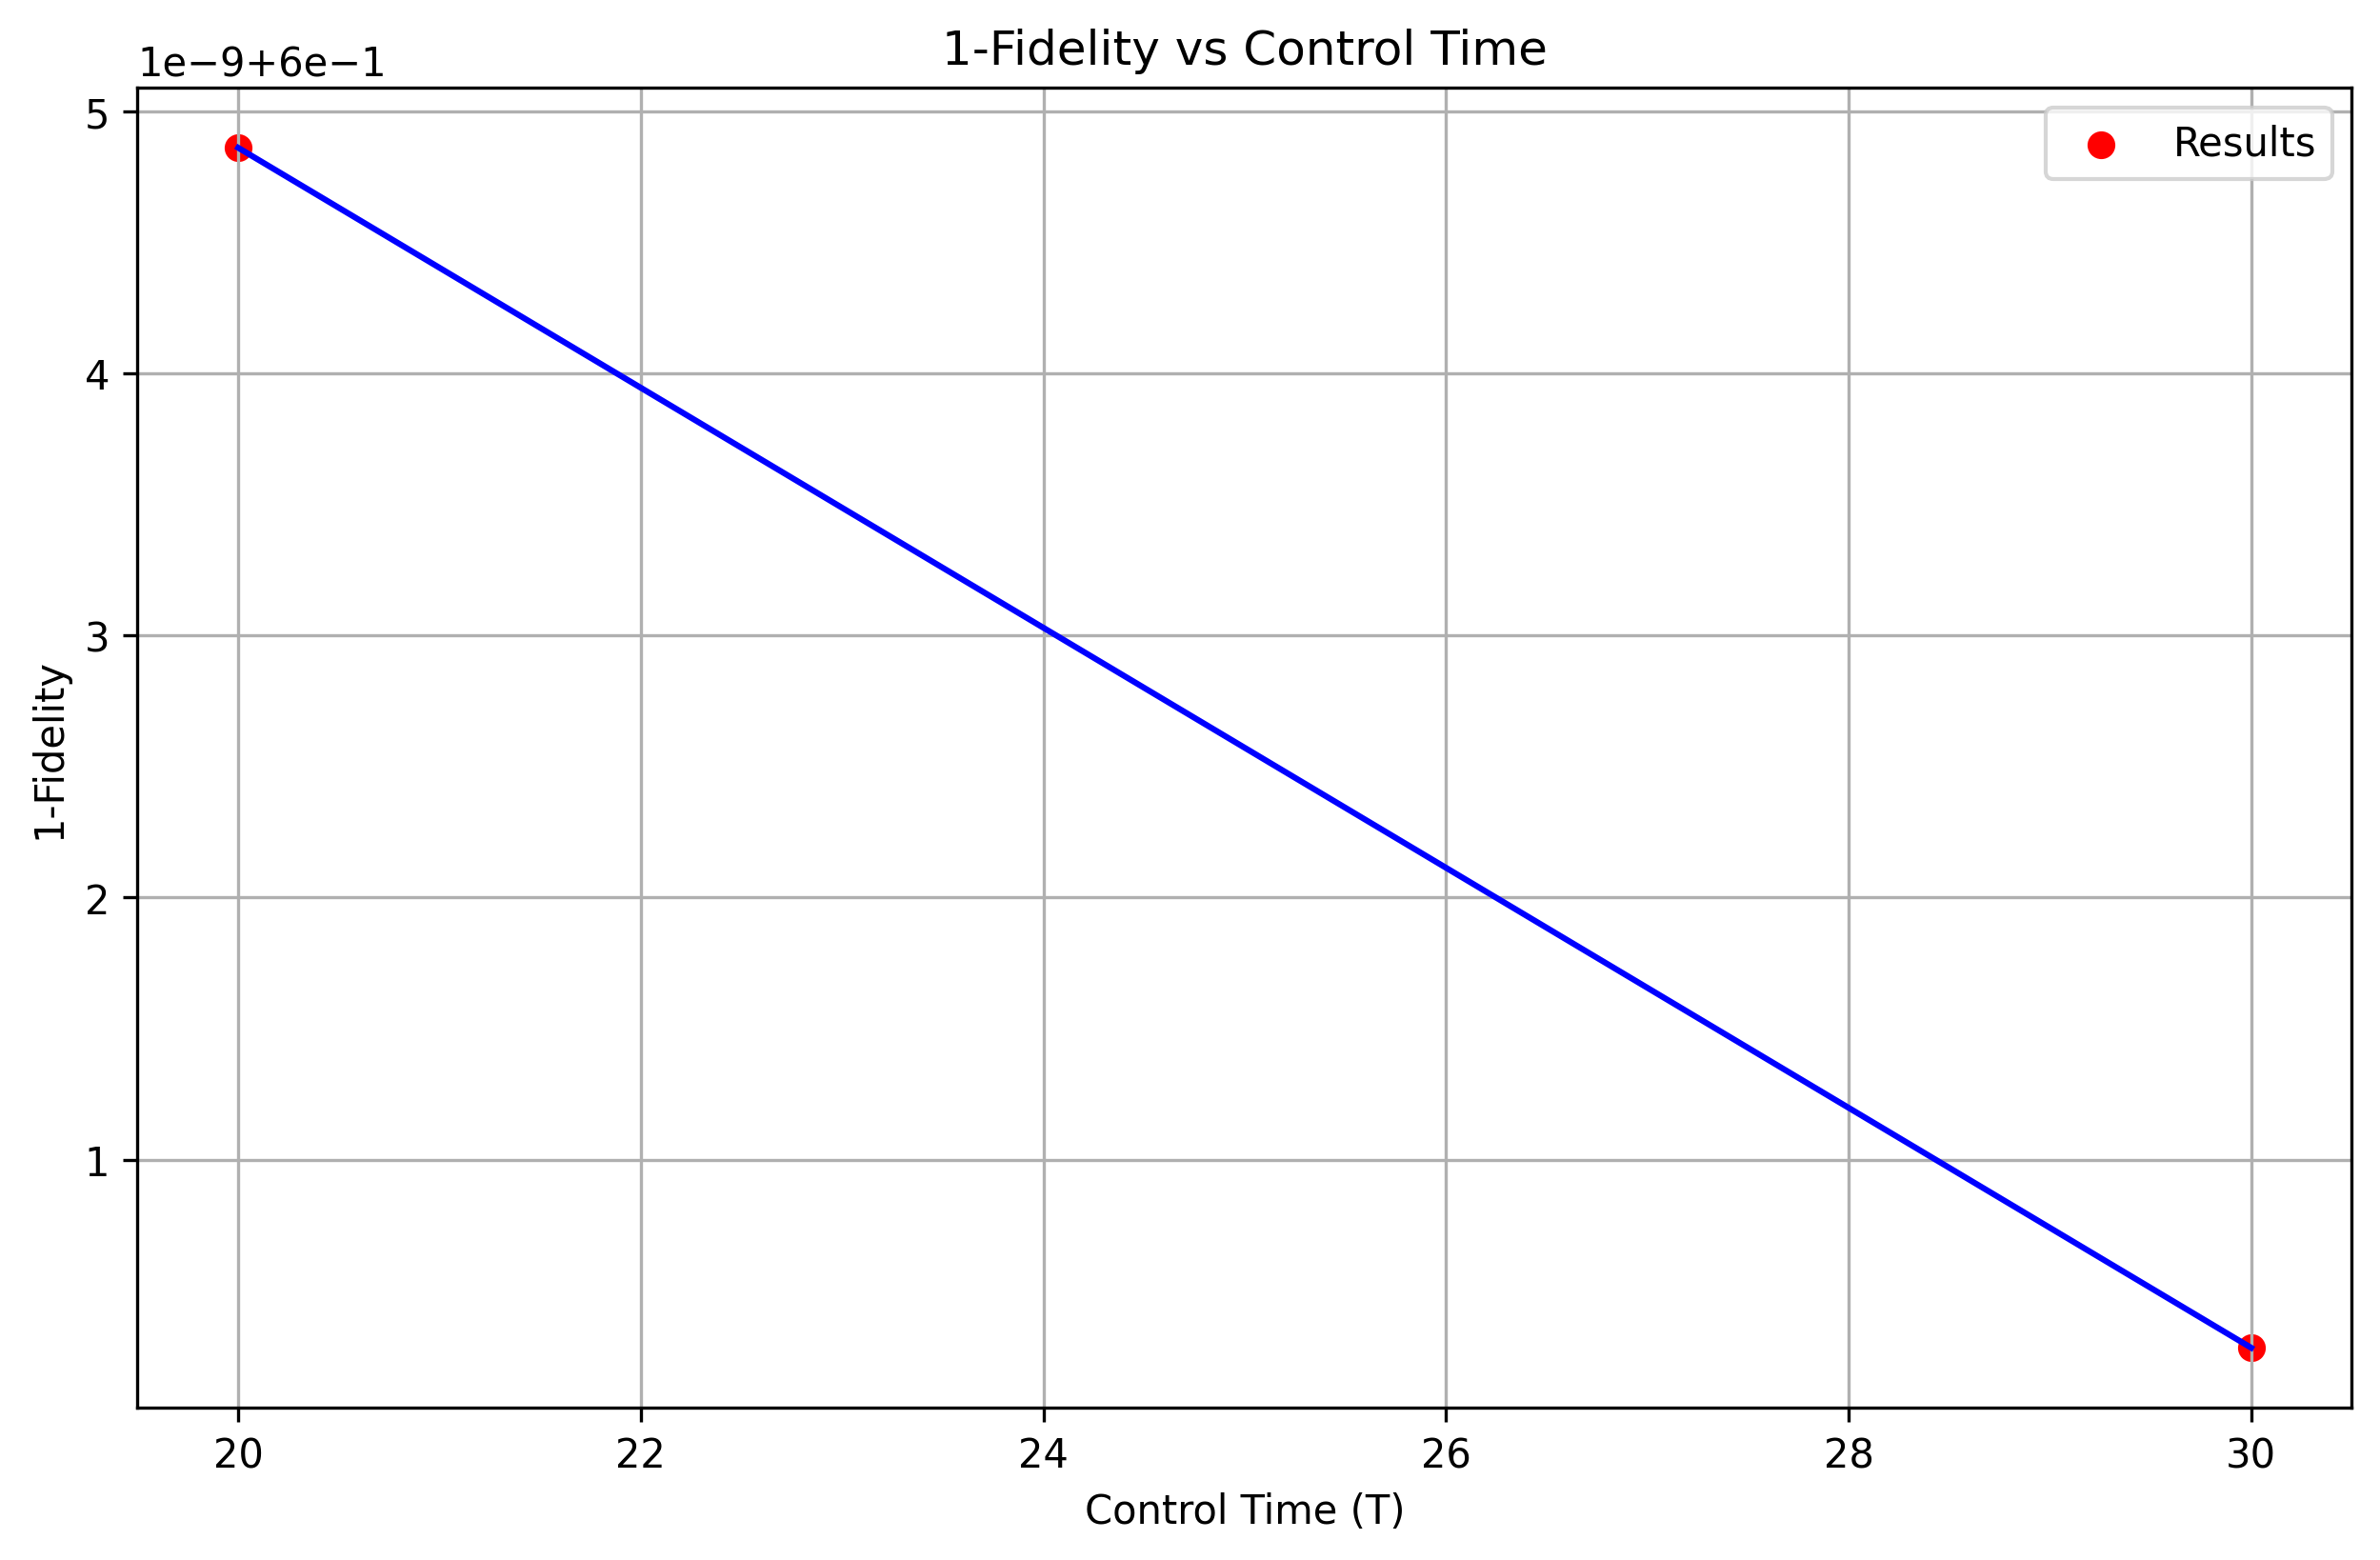

Data behind this chart, as committed beside it:
Control Time (T), 1-Fidelity
20.0, 0.6
30.0, 0.6
